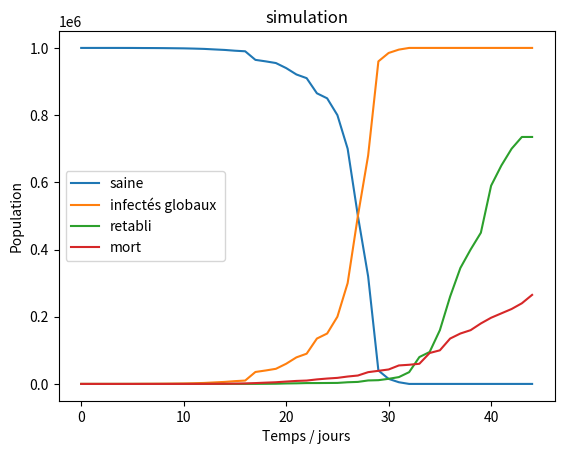

Reproduce this figure in Python.
#%%

import matplotlib.pyplot as plt

S = [0 for i in range(45)]

I = [1,1,3,10,40,110,305,400,600,950,1300,2000,2910,4500,6000,8300,10000,35550,40000,45000,60000,79000,90000,135000,150000,200000,300000,500000,680000,960000,985000,995000,1000000,1000000,1000000,1000000,1000000,1000000,1000000,1000000,1000000,1000000,1000000,1000000,1000000]
R = [0,0,0,0,0,0,0,0,0,0,2,4,5,20,40,90,150,190,350,600,1400,1800,2500,2550,2780,3000,4950,6000,10320,11120,15200,20300,35000,80000,95000,160000,260000,345000,400000,450000,590000,650000,700000,735000,735000]
M = [0,0,0,1,3,3,5,20,35,37,60,90,140,300,550,900,1400,2500,3800,4980,7000,8900,10000,13450,16000,18000,22000,25000,35000,39000,43000,55000,57000,60000,92000,100000,135000,150000,160000,180000,197000,210000,223000,240000,265000]



T = [i for i in range(45)]
for i in range (len(M)):
    S[i] = 1000000 - I[i]

print(len(S))
print(len(I))
print(len(R))
print(len(M))
print(len(T))

plt.close()
plt.plot(T,S)
plt.plot(T,I)
plt.plot(T,R)
plt.plot(T,M)
plt.title("simulation")
plt.xlabel('Temps / jours')
plt.ylabel('Population')
plt.legend(["saine","infectés globaux ","retabli","mort"])
plt.show()

#%%